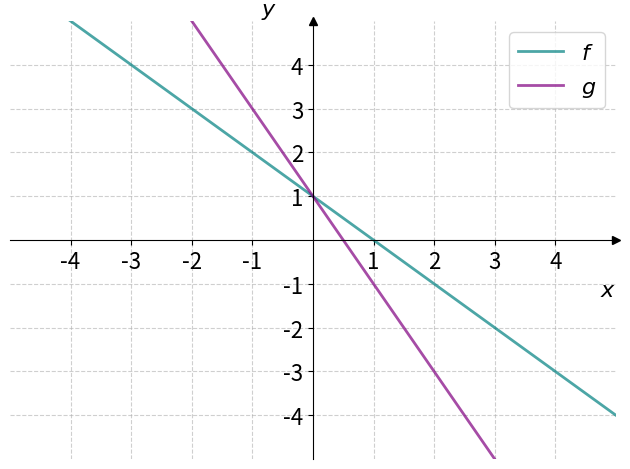

Generate this figure with matplotlib: (Note: this script raises an exception after producing the figure.)
import numpy as np
import matplotlib.pyplot as plt

# plt.rc("text", usetex=True)


def f(x):
    return -x + 1


def g(x):
    return -2*x + 1


a = -50
b = 50

xmin, xmax = -5, 5
ymin, ymax = -5, 5

x = np.linspace(a, b, 1024)

fig, ax = plt.subplots()
ax.plot(x, f(x), color="teal", lw=2, alpha=0.7, label="$f$")
ax.plot(x, g(x), color="purple", lw=2, alpha=0.7, label="$g$")

ax.spines["left"].set_position("zero")
ax.spines["right"].set_color("none")
ax.spines["bottom"].set_position("zero")
ax.spines["top"].set_color("none")

ax.plot(1, 0, ">k", transform=ax.get_yaxis_transform(), clip_on=False)
ax.plot(0, 1, "^k", transform=ax.get_xaxis_transform(), clip_on=False)

ax.set_xlabel(r"$x$", fontsize=16, loc="right")
ax.set_ylabel(r"$y$", fontsize=16, loc="top", rotation="horizontal")

xticks = list(np.arange(xmin + 1, xmax, 1))
if 0 in xticks:
    xticks.remove(0)
plt.xticks(xticks, fontsize=16)
#plt.xticks([])         uten ticks

yticks = list(np.arange(ymin + 1, ymax, 1))
if 0 in yticks:
    yticks.remove(0)
plt.yticks(yticks, fontsize=16)
#plt.yticks([])         uten ticks

plt.ylim(ymin, ymax)
plt.xlim(xmin, xmax)

plt.grid(True, linestyle="--", alpha=0.6)
plt.legend(fontsize=16)
plt.tight_layout()

# Lagrer figuren i vektorformat
fname = __file__.split("/")[-1].replace(".py", ".svg")
plt.savefig(f"../../figurer/oppgaver/{fname}")
plt.show()
